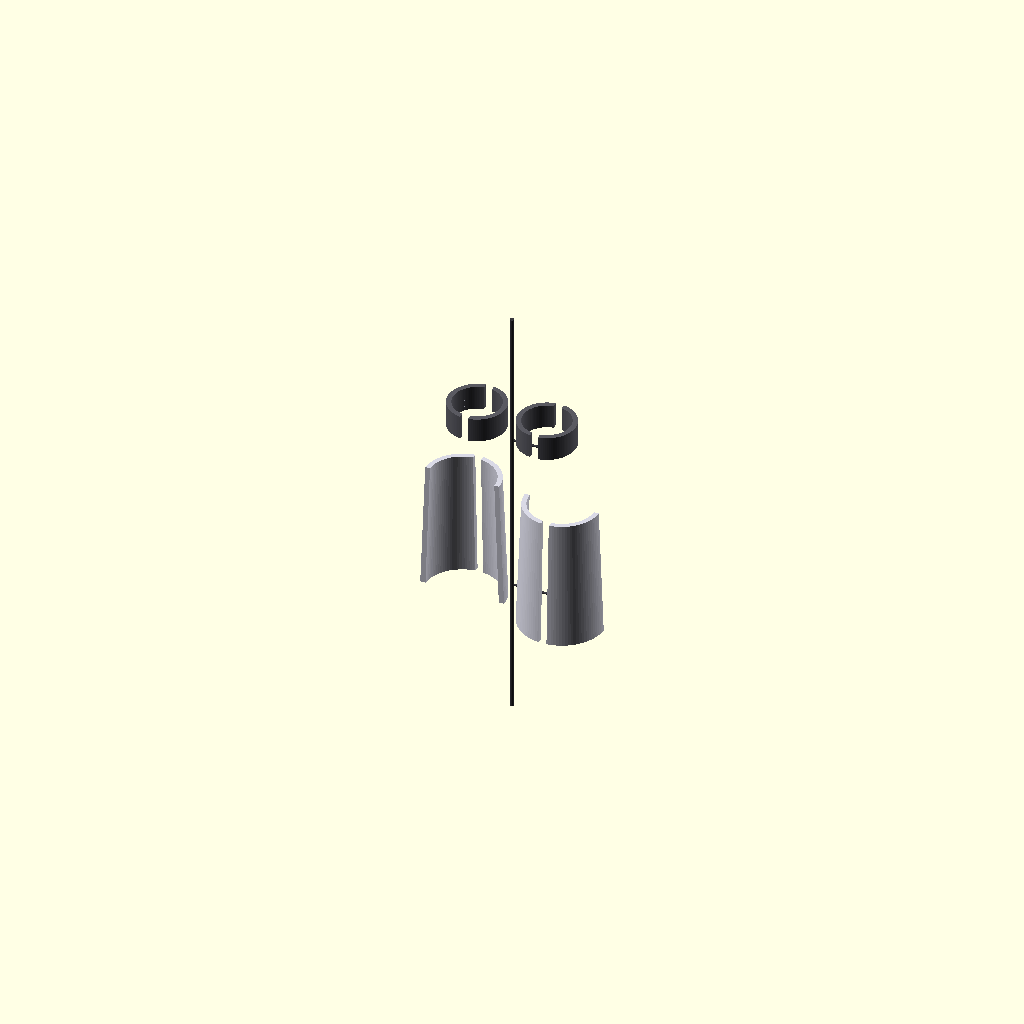
Cell 1: rendered with the file's own defaults.
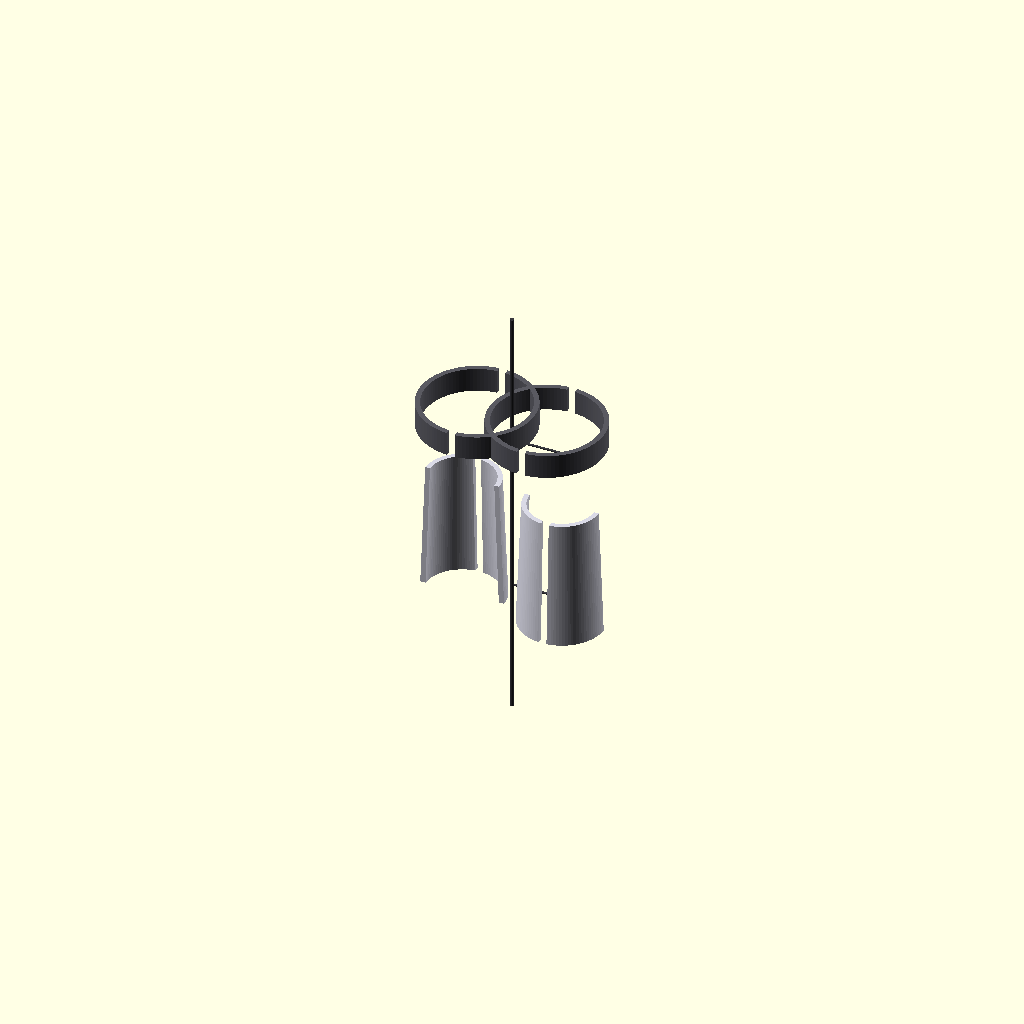
Cell 2: waist_ring_diameter = 2840 (everything else at default).
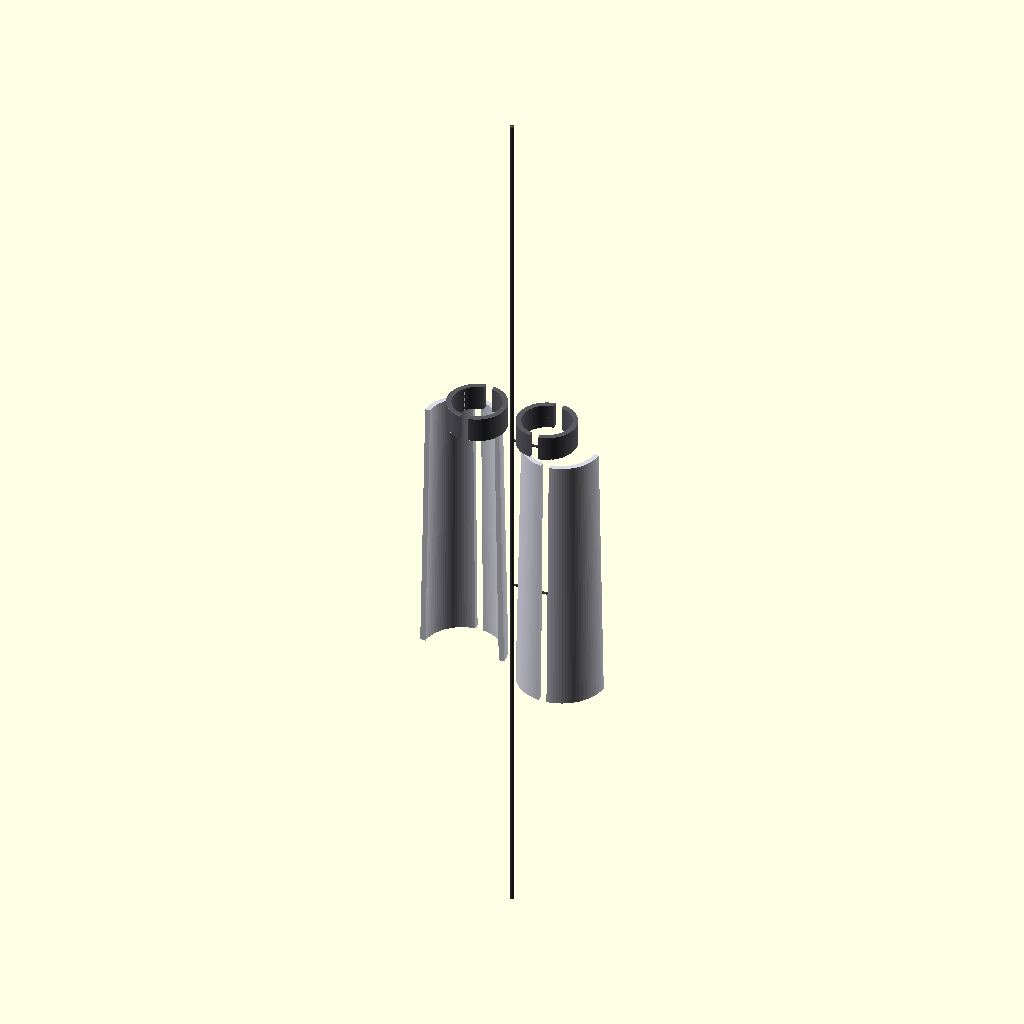
Cell 3 — thigh_armor_length set to 5700, the other parameters unchanged.
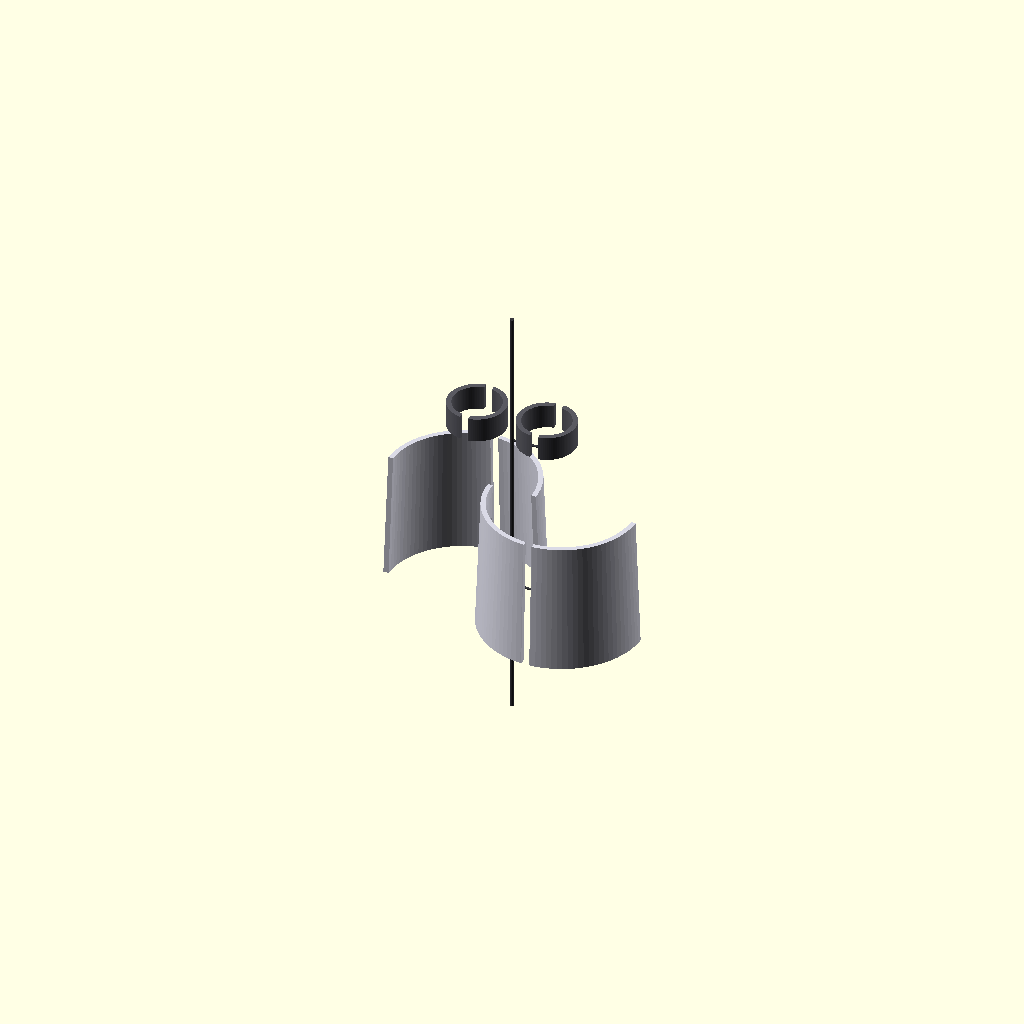
Cell 4 — thigh_outer_diameter set to 1480, the other parameters unchanged.
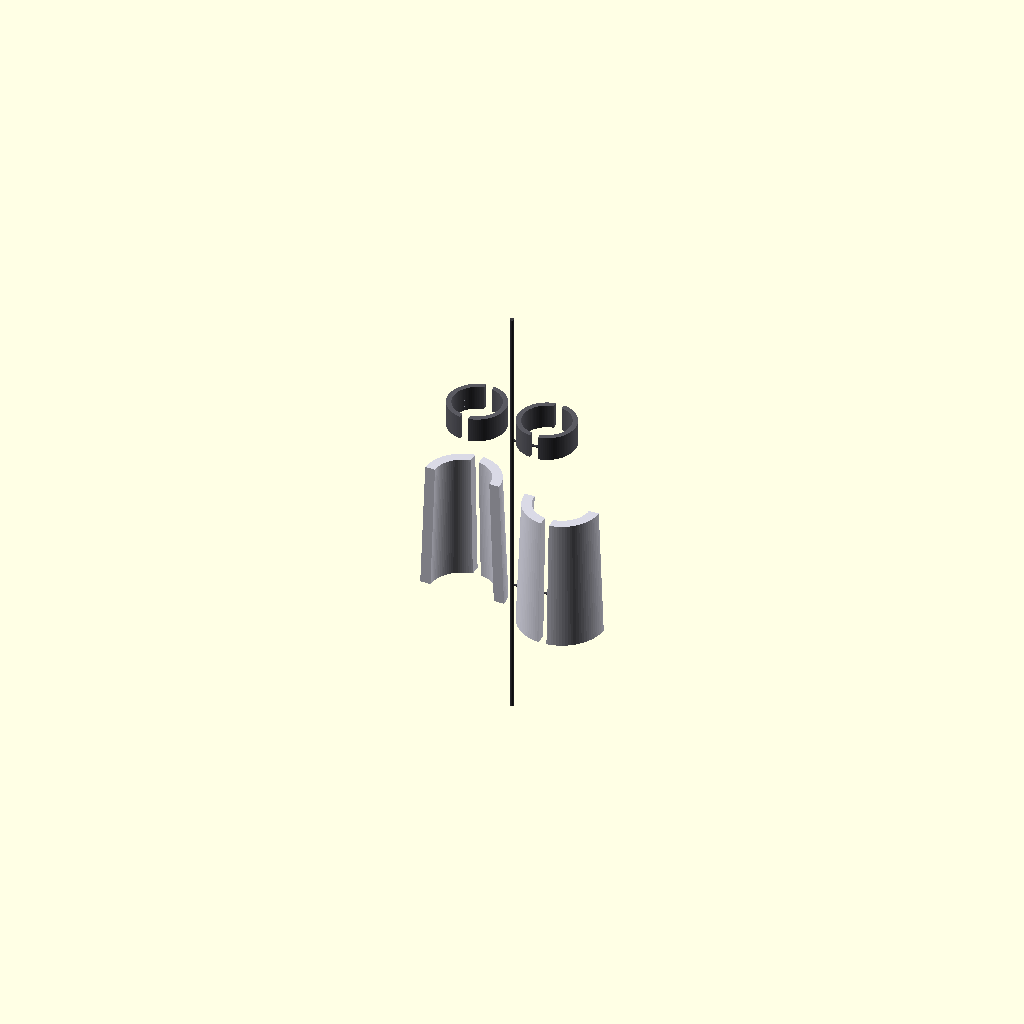
Cell 5: armor_skin_thickness = 100 (everything else at default).
One fixed orthographic camera (rotation 55°, 0°, 25°; colour scheme Cornfield) for every cell.
Source of the model, src/manufacturing/hip_thigh_junction.scad:
// ============================================================================
// PROJECT: XXXG-00W0 WING GUNDAM ZERO EW - LOWER TORSO skeleton
// COMPONENTS: RUNNER F (THIGH SHIELDS) & RUNNER G (WAIST BRACKETS)
// CIRCUIT CONFIG: SOLID-STATE CAST-IN POWER RAILS FOR SQUARE-WAVE BUS
// REAL-WORLD ADAPTATION: SCALED TITANIUM CASTS (1:1 ACTUAL METRIC UP-SCALE)
// ============================================================================

$fn = 100; // Circular segment resolution calculation count

// Sizing Constants Scaled 1:1 for a 16.7-Meter Airframe Scale (mm)
waist_ring_diameter = 1420;             // Abdominal core outer ring width (mm)
thigh_armor_length = 2850;              // Total longitudinal upper leg height (mm)
thigh_outer_diameter = 740;             // External thigh casing thickness (mm)
armor_skin_thickness = 50;              // Solid TiAl defensive protective wall (mm)
harness_conduit_width = 80;             // Cast-in 4oz copper logic trace track (mm)

module Master_Hip_Thigh_Junction() {
    // Central Supply Injection Runner Axis (Molten Feed Line from Siphon Forge)
    color([0.22, 0.22, 0.24]) {
        cylinder(h = thigh_armor_length * 1.5, d = 45, center = true);
        // Direct injection gates tracking straight into the part mold cavities
        translate([0, 0, 800]) rotate([0, 90, 0]) cylinder(h = 500, d = 22);
        translate([0, 0, -800]) rotate([0, 90, 0]) cylinder(h = 500, d = 22);
    }
    
    // Instantiate Scaled Structural Molds Symmetrically
    Build_Runner_G_Waist();
    Build_Runner_F_Thighs();
}

module Build_Runner_G_Waist() {
    // ---- PARTS G11 & G12: LOWER ABDOMINAL WAIST CONNECTOR BARS ---- [Page 4, Step 05-1]
    color([0.35, 0.35, 0.38]) { // Inner Frame Gunmetal Spec
        // Left Waist Alignment Link (G11)
        translate([-350, 0, 1000])
            difference() {
                cylinder(h = 240, d = waist_ring_diameter * 0.4, center = true);
                cylinder(h = 260, d = waist_ring_diameter * 0.4 - 100, center = true);
                cube([harness_conduit_width, waist_ring_diameter, 300], center = true);
            }
            
        // Right Waist Alignment Link (G12)
        translate([350, 0, 1000]) rotate([0, 0, 180])
            difference() {
                cylinder(h = 240, d = waist_ring_diameter * 0.4, center = true);
                cylinder(h = 260, d = waist_ring_diameter * 0.4 - 100, center = true);
                cube([harness_conduit_width, waist_ring_diameter, 300], center = true);
            }
    }
}

module Build_Runner_F_Thighs() {
    // ---- PART F3: OUTER LEFT PROTECTIVE THIGH ARMOR SHELL ---- [Page 6, Step 2]
    translate([-500, 0, -400]) color([0.85, 0.85, 0.9]) { // Classic White Armor Spec
        difference() {
            // Main tapered external protective upper leg shield panel
            cylinder(h = thigh_armor_length * 0.45, d1 = thigh_outer_diameter + 100, d2 = thigh_outer_diameter, center = true);
            
            // Internal pocket excavation (Leaves the rigid 50mm protective wall)
            cylinder(h = thigh_armor_length * 0.5, d1 = thigh_outer_diameter + 100 - (armor_skin_thickness*2), d2 = thigh_outer_diameter - (armor_skin_thickness*2), center = true);
            
            // Continuous cast-in routing track for the 4oz solid-state wiring rails
            cube([harness_conduit_width, thigh_outer_diameter + 200, thigh_armor_length], center = true);
            
            // Slicing profile tool to generate an asymmetrical half-shell part component
            translate([0, -thigh_outer_diameter, 0])
                cube([thigh_outer_diameter * 2, thigh_outer_diameter * 2, thigh_armor_length * 2], center = true);
        }
    }
    
    // ---- PART F4: OUTER RIGHT PROTECTIVE THIGH ARMOR SHELL ---- [Page 6, Step 1]
    translate([500, 0, -400]) rotate([0, 0, 180]) color([0.85, 0.85, 0.9]) {
        difference() {
            cylinder(h = thigh_armor_length * 0.45, d1 = thigh_outer_diameter + 100, d2 = thigh_outer_diameter, center = true);
            cylinder(h = thigh_armor_length * 0.5, d1 = thigh_outer_diameter + 100 - (armor_skin_thickness*2), d2 = thigh_outer_diameter - (armor_skin_thickness*2), center = true);
            cube([harness_conduit_width, thigh_outer_diameter + 200, thigh_armor_length], center = true);
            translate([0, -thigh_outer_diameter, 0])
                cube([thigh_outer_diameter * 2, thigh_outer_diameter * 2, thigh_armor_length * 2], center = true);
        }
    }
}

// Render Finished Core Frame Node for Workspace Verification
Master_Hip_Thigh_Junction();
Customizer parameters (derived from the source; name, type, default, range or options):
waist_ring_diameter: number, default 1420
thigh_armor_length: number, default 2850
thigh_outer_diameter: number, default 740
armor_skin_thickness: number, default 50
harness_conduit_width: number, default 80
